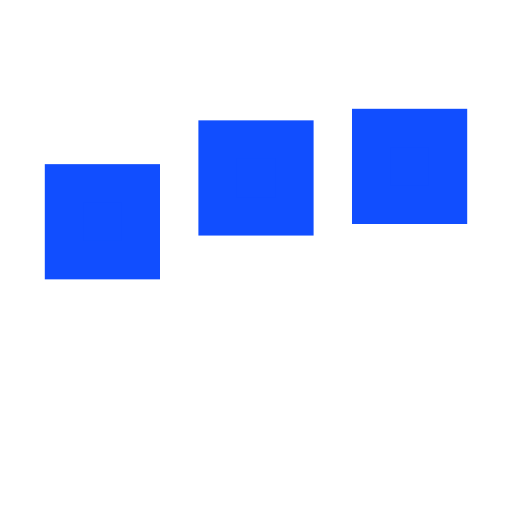
t = 0.00 s
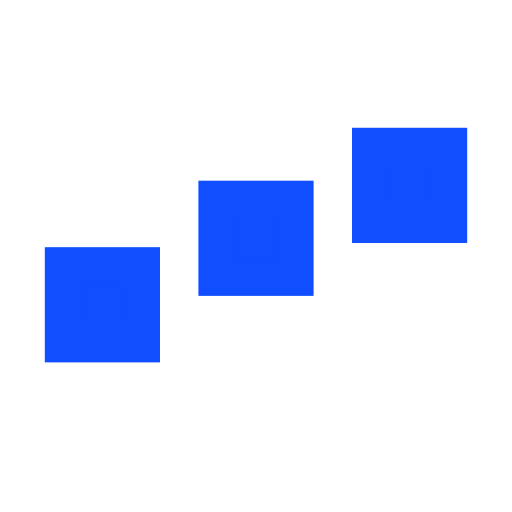
t = 0.25 s
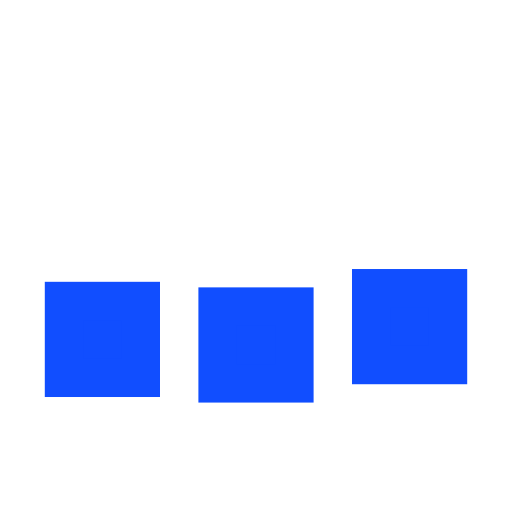
t = 0.75 s
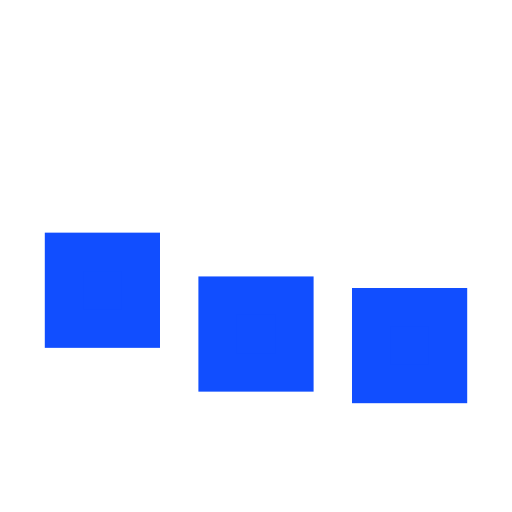
t = 1.00 s
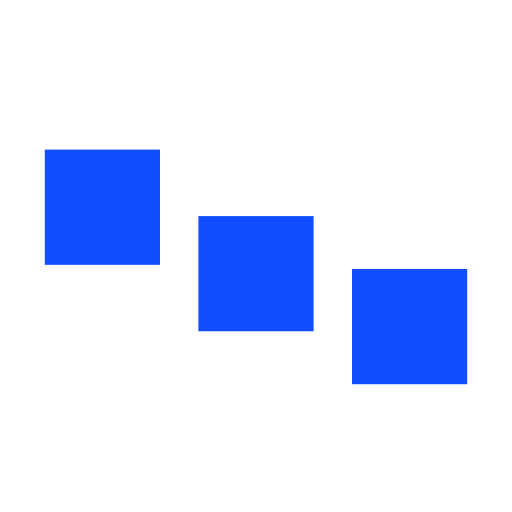
t = 1.25 s
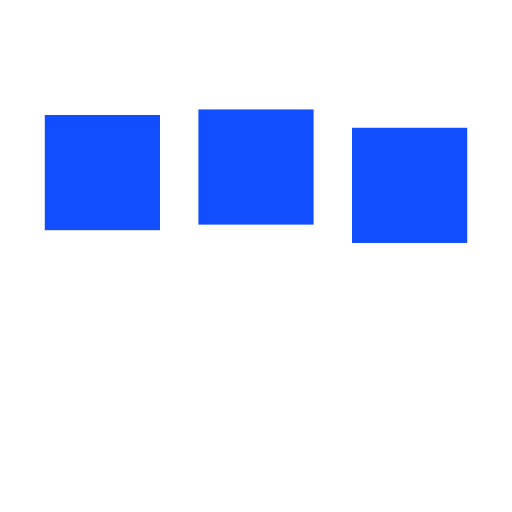
t = 1.75 s

The animated SVG that drew these frames (rendered in a browser with its animation timeline set to each time). Animation: 3 SMIL elements (animate=3); one cycle of 2.00 s, repeats indefinitely.

﻿<svg xmlns='http://www.w3.org/2000/svg' viewBox='0 0 200 200'><rect fill='#114EFF' stroke='#114EFF' stroke-width='15' width='30' height='30' x='25' y='50'><animate attributeName='y' calcMode='spline' dur='2' values='50;120;50;' keySplines='.5 0 .5 1;.5 0 .5 1' repeatCount='indefinite' begin='-.4'></animate></rect><rect fill='#114EFF' stroke='#114EFF' stroke-width='15' width='30' height='30' x='85' y='50'><animate attributeName='y' calcMode='spline' dur='2' values='50;120;50;' keySplines='.5 0 .5 1;.5 0 .5 1' repeatCount='indefinite' begin='-.2'></animate></rect><rect fill='#114EFF' stroke='#114EFF' stroke-width='15' width='30' height='30' x='145' y='50'><animate attributeName='y' calcMode='spline' dur='2' values='50;120;50;' keySplines='.5 0 .5 1;.5 0 .5 1' repeatCount='indefinite' begin='0'></animate></rect></svg>